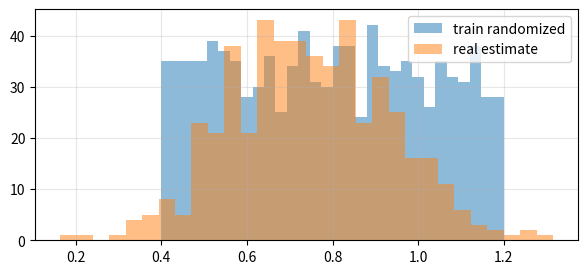

The matplotlib source for this figure:
import math
import random
import sys
from pathlib import Path

import numpy as np

ROOT = Path.cwd()
if not (ROOT / "src").exists() and (ROOT.parent / "src").exists():
    ROOT = ROOT.parent
if str(ROOT / "src") not in sys.path:
    sys.path.insert(0, str(ROOT / "src"))

try:
    import matplotlib.pyplot as plt
    HAS_PLOT = True
except ModuleNotFoundError:
    plt = None
    HAS_PLOT = False

np.set_printoptions(precision=3, suppress=True)

def plot_unavailable():
    if not HAS_PLOT:
        print("Install matplotlib to see plots: pip install -r requirements.txt")

simulators = [
    {"name": "Isaac Lab", "speed": 0.9, "photo": 0.8, "contact": 0.75, "robot_learning": 0.95, "ease": 0.45},
    {"name": "MuJoCo", "speed": 0.85, "photo": 0.35, "contact": 0.85, "robot_learning": 0.8, "ease": 0.75},
    {"name": "ManiSkill", "speed": 0.9, "photo": 0.65, "contact": 0.8, "robot_learning": 0.9, "ease": 0.7},
    {"name": "RoboCasa365", "speed": 0.65, "photo": 0.8, "contact": 0.65, "robot_learning": 0.85, "ease": 0.55},
    {"name": "RoboTwin 2.0", "speed": 0.75, "photo": 0.65, "contact": 0.75, "robot_learning": 0.8, "ease": 0.6},
    {"name": "Genesis", "speed": 0.95, "photo": 0.65, "contact": 0.7, "robot_learning": 0.8, "ease": 0.75},
    {"name": "Gazebo Sim", "speed": 0.45, "photo": 0.55, "contact": 0.55, "robot_learning": 0.45, "ease": 0.65},
]

task_weights = {"speed": 0.25, "photo": 0.15, "contact": 0.25, "robot_learning": 0.25, "ease": 0.10}
for sim in sorted(simulators, key=lambda s: sum(s[k]*w for k, w in task_weights.items()), reverse=True):
    score = sum(sim[k] * w for k, w in task_weights.items())
    print(f"{score:.3f} {sim['name']}")

# Domain randomization coverage toy model.
rng = np.random.default_rng(49)
train_friction = rng.uniform(0.4, 1.2, 1000)
real_friction = rng.normal(0.75, 0.18, 500)
real_friction = np.clip(real_friction, 0.1, 1.5)
covered = np.mean((real_friction >= train_friction.min()) & (real_friction <= train_friction.max()))
print("real friction covered by train range:", covered)

if HAS_PLOT:
    plt.figure(figsize=(7, 3))
    plt.hist(train_friction, bins=30, alpha=0.5, label="train randomized")
    plt.hist(real_friction, bins=30, alpha=0.5, label="real estimate")
    plt.legend()
    plt.grid(True, alpha=0.3)
    plt.show()
else:
    plot_unavailable()
